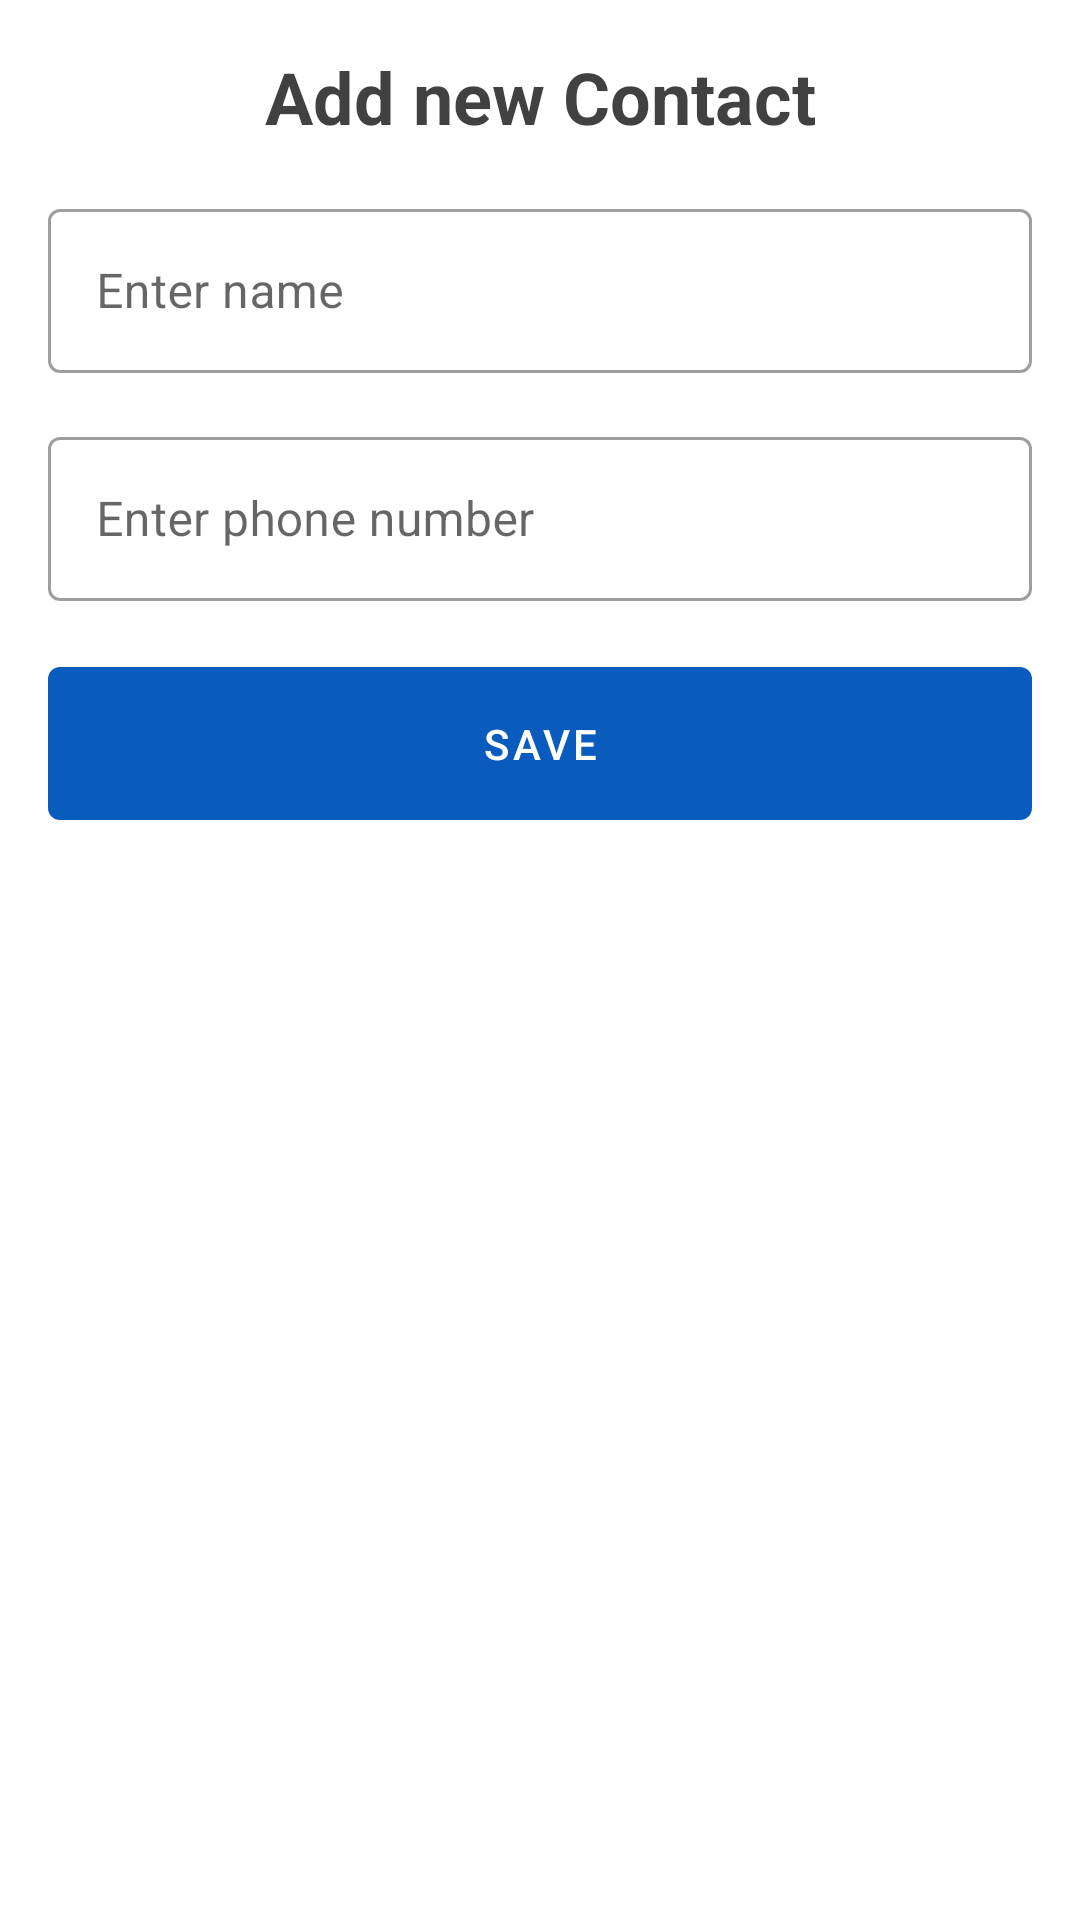

Here is an Android app screen rendered from its layout file. Give the layout XML and the strings, colors and styles it references.
<!-- AndroidManifest.xml: application theme AppTheme -->
<!-- res/layout/add_contact_dialog.xml -->
<?xml version="1.0" encoding="utf-8"?>
<androidx.constraintlayout.widget.ConstraintLayout xmlns:android="http://schemas.android.com/apk/res/android"
    android:layout_width="match_parent"
    android:layout_height="match_parent"
    xmlns:app="http://schemas.android.com/apk/res-auto">
    
    <com.google.android.material.textview.MaterialTextView
        android:id="@+id/title"
        android:layout_width="wrap_content"
        android:layout_height="wrap_content"
        android:text="@string/add_new_contact"
        android:textStyle="bold"
        android:textColor="#BE000000"
        android:gravity="center"
        app:layout_constraintStart_toStartOf="parent"
        app:layout_constraintTop_toTopOf="parent"
        app:layout_constraintEnd_toEndOf="parent"
        android:textSize="24sp"
        android:layout_marginTop="16dp"/>

    <com.google.android.material.textfield.TextInputLayout
        android:id="@+id/name_layout"
        android:layout_width="match_parent"
        android:layout_height="60dp"
        android:layout_margin="16dp"
        app:layout_constraintTop_toBottomOf="@id/title"
        app:layout_constraintStart_toStartOf="parent"
        android:layout_marginTop="10dp"
        android:hint="@string/enter_name"
        style="@style/Widget.MaterialComponents.TextInputLayout.OutlinedBox">
        
        <com.google.android.material.textfield.TextInputEditText
            android:id="@+id/name_edit_text"
            android:layout_width="match_parent"
            android:layout_height="match_parent"
            android:inputType="text"/>
        
    </com.google.android.material.textfield.TextInputLayout>

    <com.google.android.material.textfield.TextInputLayout
        android:id="@+id/number_layout"
        android:layout_width="match_parent"
        android:layout_height="60dp"
        android:layout_margin="16dp"
        app:layout_constraintTop_toBottomOf="@id/name_layout"
        app:layout_constraintStart_toStartOf="parent"
        android:layout_marginTop="10dp"
        android:hint="@string/enter_number"
        style="@style/Widget.MaterialComponents.TextInputLayout.OutlinedBox">

        <com.google.android.material.textfield.TextInputEditText
            android:id="@+id/number_edit_text"
            android:layout_width="match_parent"
            android:layout_height="match_parent"
            android:maxLength="11"
            android:inputType="phone"/>

    </com.google.android.material.textfield.TextInputLayout>

    <com.google.android.material.button.MaterialButton
        android:id="@+id/save_btn"
        android:layout_width="match_parent"
        android:layout_height="wrap_content"
        app:layout_constraintTop_toBottomOf="@id/number_layout"
        android:layout_margin="16dp"
        android:text="@string/save"
        android:textColor="@color/colorWhite"
        android:layout_marginTop="16dp"
        android:padding="16dp"
        app:backgroundTint="@color/colorPrimary"
        android:enabled="false"/>

        

</androidx.constraintlayout.widget.ConstraintLayout>
<!-- resources referenced by this layout -->
<resources>
  <color name="colorPrimary">#095BBD</color>
  <color name="colorWhite">#fff</color>
  <string name="add_new_contact">Add new Contact</string>
  <string name="enter_name">Enter name</string>
  <string name="enter_number">Enter phone number</string>
  <string name="save">Save</string>
  <style name="AppTheme" parent="Theme.MaterialComponents.Light.DarkActionBar">
          
          <item name="colorPrimaryDark">#27159C</item>
          <item name="colorPrimary">#095BBD</item>
          <item name="colorAccent">#27159C</item>
      </style>
</resources>
